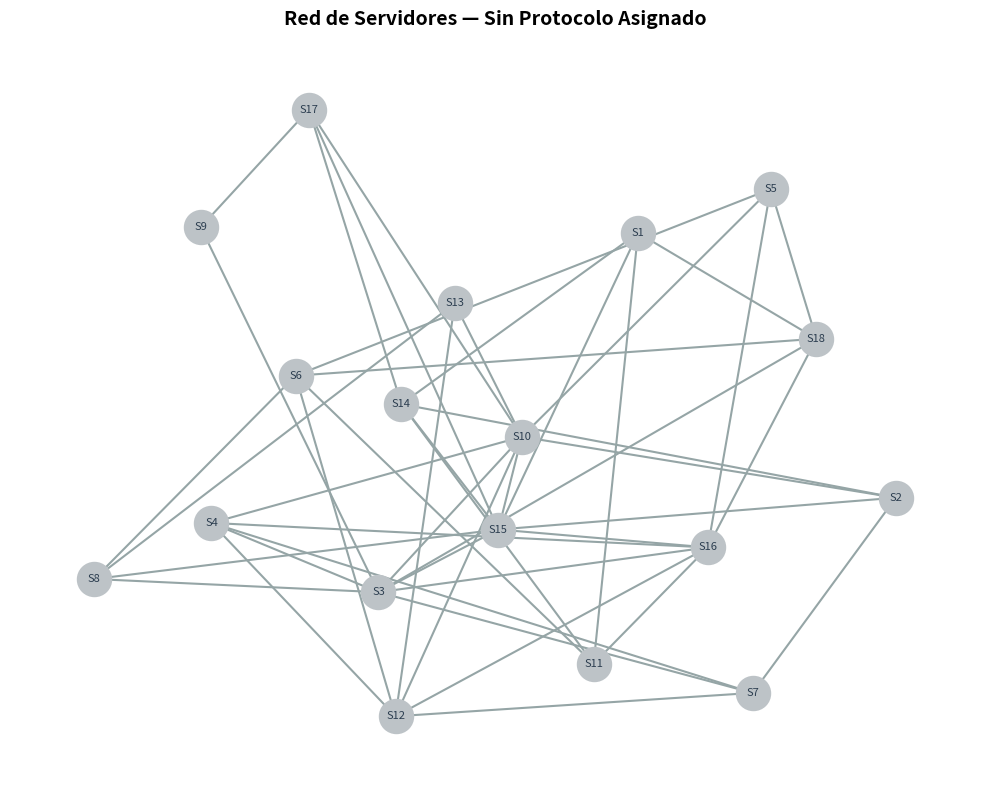
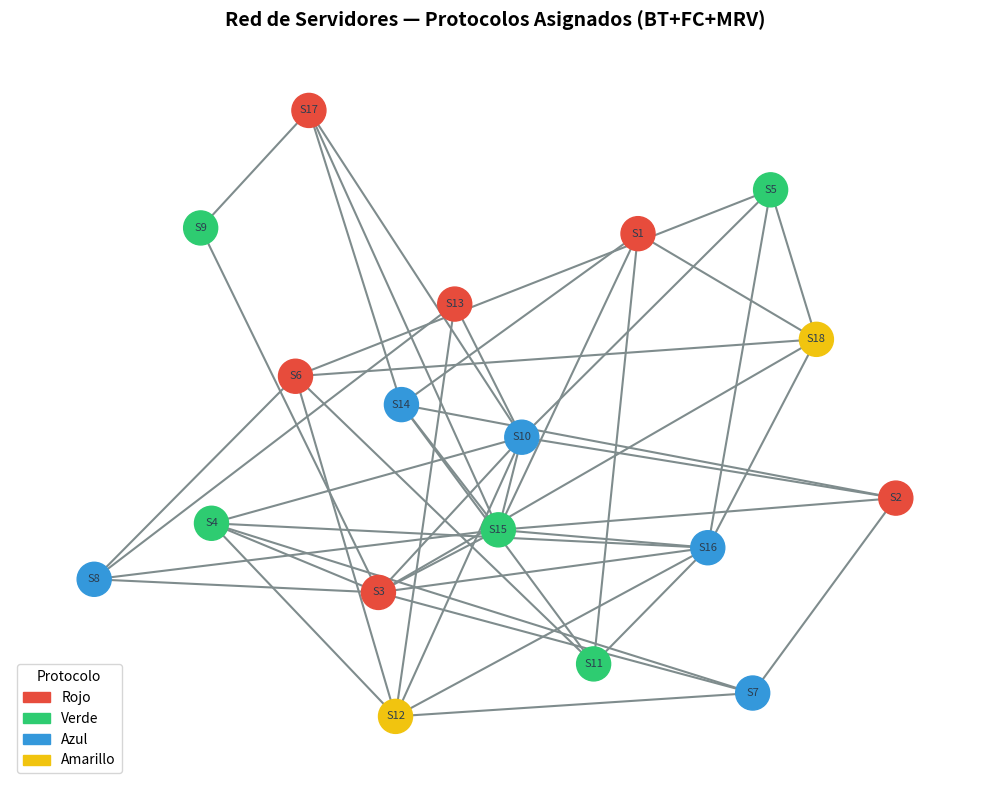

Recreate these plots in Python, in order.
import time
import os
import random
import matplotlib
matplotlib.use('Agg')
import matplotlib.pyplot as plt
import matplotlib.patches as mpatches
import networkx as nx

random.seed(7)
NUM_NODES = 18
nodes = [f"S{i}" for i in range(1, NUM_NODES + 1)]

graph = {node: [] for node in nodes}

shuffled = nodes[:]
random.shuffle(shuffled)
for i in range(1, len(shuffled)):
    u = shuffled[i]
    v = shuffled[random.randint(0, i - 1)]
    if v not in graph[u]:
        graph[u].append(v)
        graph[v].append(u)

extra_edges = 28
attempts = 0
while extra_edges > 0 and attempts < 50000:
    u = random.choice(nodes)
    v = random.choice(nodes)
    if u != v and v not in graph[u]:
        graph[u].append(v)
        graph[v].append(u)
        extra_edges -= 1
    attempts += 1

# Dominio: 4 protocolos
PROTOCOLS = ['Rojo', 'Verde', 'Azul', 'Amarillo']

def fresh_domains():
    return {node: list(PROTOCOLS) for node in nodes}

def is_consistent(var, value, assignment):
    for neighbor in graph[var]:
        if neighbor in assignment and assignment[neighbor] == value:
            return False
    return True

def backtrack_puro(assignment, stats):
    stats['steps'] += 1

    if len(assignment) == len(nodes):
        return assignment

    # Selección de variable: primer nodo no asignado (orden fijo)
    var = next(v for v in nodes if v not in assignment)

    for value in PROTOCOLS:
        stats['intentos'] += 1
        if is_consistent(var, value, assignment):
            assignment[var] = value
            result = backtrack_puro(assignment, stats)
            if result:
                return result
            del assignment[var]
            stats['backtracks'] += 1

    return None

def forward_checking(var, value, domains):
    removed = []
    for neighbor in graph[var]:
        if value in domains[neighbor]:
            domains[neighbor].remove(value)
            removed.append((neighbor, value))
            if len(domains[neighbor]) == 0:
                return False, removed
    return True, removed

def restore_domains(domains, removed):
    for var, value in removed:
        domains[var].append(value)

def backtrack_fc(assignment, domains, stats):
    stats['steps'] += 1

    if len(assignment) == len(nodes):
        return assignment

    # Orden fijo (sin MRV)
    var = next(v for v in nodes if v not in assignment)

    for value in list(domains[var]):
        stats['intentos'] += 1
        if is_consistent(var, value, assignment):
            assignment[var] = value
            ok, removed = forward_checking(var, value, domains)
            if ok:
                result = backtrack_fc(assignment, domains, stats)
                if result:
                    return result
            del assignment[var]
            restore_domains(domains, removed)
            stats['backtracks'] += 1

    return None

# BT + FC + MRV

def select_mrv(assignment, domains):
    unassigned = [v for v in nodes if v not in assignment]
    # MRV: mínimo de valores restantes → más restringida
    return min(unassigned, key=lambda var: len(domains[var]))

def backtrack_fc_mrv(assignment, domains, stats):
    stats['steps'] += 1

    if len(assignment) == len(nodes):
        return assignment
    var = select_mrv(assignment, domains)

    for value in list(domains[var]):
        stats['intentos'] += 1
        if is_consistent(var, value, assignment):
            assignment[var] = value
            ok, removed = forward_checking(var, value, domains)
            if ok:
                result = backtrack_fc_mrv(assignment, domains, stats)
                if result:
                    return result
            del assignment[var]
            restore_domains(domains, removed)
            stats['backtracks'] += 1

    return None

# Backtracking puro
stats_puro = {'steps': 0, 'intentos': 0, 'backtracks': 0}
start = time.time()
sol_puro = backtrack_puro({}, stats_puro)
time_puro = time.time() - start

# BT + FC (sin MRV)
stats_fc = {'steps': 0, 'intentos': 0, 'backtracks': 0}
start = time.time()
sol_fc = backtrack_fc({}, fresh_domains(), stats_fc)
time_fc = time.time() - start

# BT + FC + MRV ---
stats_mrv = {'steps': 0, 'intentos': 0, 'backtracks': 0}
start = time.time()
sol_mrv = backtrack_fc_mrv({}, fresh_domains(), stats_mrv)
time_mrv = time.time() - start

print("=" * 50)
print("         RESULTADOS - TASK 1")
print("=" * 50)

for label, sol, stats, t in [
    ("Backtracking Puro",        sol_puro, stats_puro, time_puro),
    ("BT + Forward Checking",    sol_fc,   stats_fc,   time_fc),
    ("BT + FC + MRV",            sol_mrv,  stats_mrv,  time_mrv),
]:
    print(f"\n{label}")
    print(f"  Solución encontrada : {'Sí' if sol else 'No'}")
    print(f"  Llamadas recursivas : {stats['steps']}")
    print(f"  Asignaciones intent.: {stats['intentos']}")
    print(f"  Backtracks          : {stats['backtracks']}")
    print(f"  Tiempo              : {t:.6f} s")

COLOR_MAP = {
    'Rojo':     '#e74c3c',
    'Verde':    '#2ecc71',
    'Azul':     '#3498db',
    'Amarillo': '#f1c40f',
}

def build_nx_graph():
    G = nx.Graph()
    G.add_nodes_from(nodes)
    for node in nodes:
        for neighbor in graph[node]:
            if node < neighbor:
                G.add_edge(node, neighbor)
    return G

def get_node_colors(G, solution=None):
    if solution:
        return [COLOR_MAP[solution[n]] for n in G.nodes()]
    return ['#bdc3c7'] * len(G.nodes())

G = build_nx_graph()
pos = nx.spring_layout(G, seed=42, k=1.8)

fig, ax = plt.subplots(figsize=(10, 8))
ax.set_title("Red de Servidores — Sin Protocolo Asignado", fontsize=14, fontweight='bold', pad=15)
nx.draw_networkx(G, pos, ax=ax,
                 node_color='#bdc3c7', node_size=600,
                 font_size=8, font_color='#2c3e50',
                 edge_color='#95a5a6', width=1.5,
                 with_labels=True)
ax.axis('off')
plt.tight_layout()
plt.savefig("grafo_original.png", dpi=150, bbox_inches='tight')
plt.close()

fig, ax = plt.subplots(figsize=(10, 8))
ax.set_title("Red de Servidores — Protocolos Asignados (BT+FC+MRV)", fontsize=14, fontweight='bold', pad=15)
colors = get_node_colors(G, sol_mrv)
nx.draw_networkx(G, pos, ax=ax,
                 node_color=colors, node_size=600,
                 font_size=8, font_color='#2c3e50',
                 edge_color='#7f8c8d', width=1.5,
                 with_labels=True)

legend_patches = [mpatches.Patch(color=v, label=k) for k, v in COLOR_MAP.items()]
ax.legend(handles=legend_patches, loc='lower left', fontsize=10, title="Protocolo")
ax.axis('off')
plt.tight_layout()
plt.savefig("grafo_coloreado.png", dpi=150, bbox_inches='tight')
plt.close()

labels     = ['BT Puro', 'BT + FC', 'BT + FC + MRV']
pasos      = [stats_puro['steps'],    stats_fc['steps'],    stats_mrv['steps']]
intentos   = [stats_puro['intentos'], stats_fc['intentos'], stats_mrv['intentos']]
backtracks = [stats_puro['backtracks'], stats_fc['backtracks'], stats_mrv['backtracks']]
tiempos    = [time_puro, time_fc, time_mrv]

BAR_COLORS = ['#e74c3c', '#f39c12', '#2ecc71']
x = range(len(labels))

fig, axes = plt.subplots(2, 2, figsize=(13, 10))
fig.suptitle("Comparativa de Rendimiento — Backtracking CSP", fontsize=15, fontweight='bold')

def make_bar(ax, values, title, ylabel, log=False):
    bars = ax.bar(labels, values, color=BAR_COLORS, edgecolor='white', linewidth=1.2, width=0.5)
    ax.set_title(title, fontsize=11, fontweight='bold')
    ax.set_ylabel(ylabel, fontsize=9)
    for bar, val in zip(bars, values):
        ax.text(bar.get_x() + bar.get_width()/2, bar.get_height() * 1.01,
                f'{val:,}' if isinstance(val, int) else f'{val:.5f}',
                ha='center', va='bottom', fontsize=9, fontweight='bold')
    if log and max(values) > 0:
        ax.set_yscale('log')
    ax.spines['top'].set_visible(False)
    ax.spines['right'].set_visible(False)
    ax.tick_params(axis='x', labelsize=9)

make_bar(axes[0, 0], pasos,      "Llamadas Recursivas (steps)",    "Cantidad",  log=True)
make_bar(axes[0, 1], intentos,   "Asignaciones Intentadas",        "Cantidad",  log=True)
make_bar(axes[1, 0], backtracks, "Número de Backtracks",           "Cantidad",  log=True)
make_bar(axes[1, 1], tiempos,    "Tiempo de Ejecución (s)",        "Segundos")

fig.subplots_adjust(top=0.92, hspace=0.35, wspace=0.3)
plt.savefig("comparativa_rendimiento.png", dpi=100)
plt.close()
